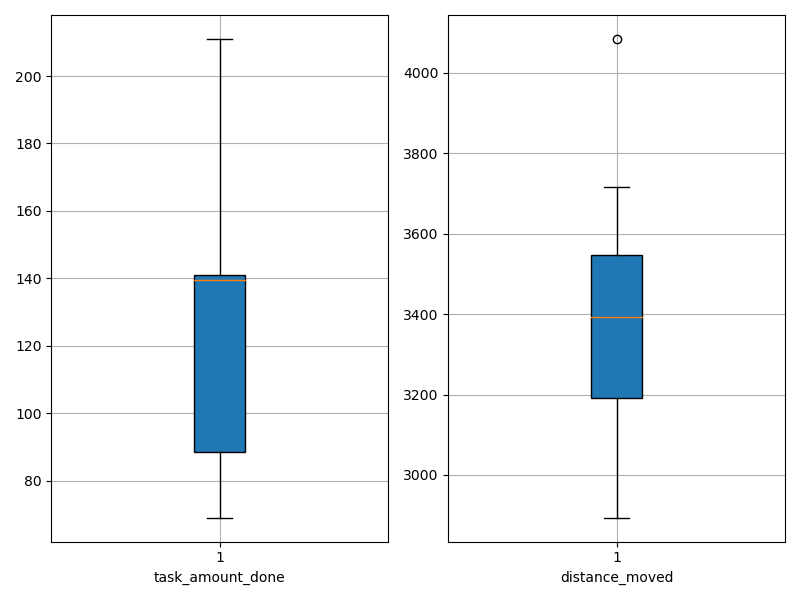

The file beside this chart, header and first rows:
agent_id, task_amount_done, distance_moved
0, 139.0, 3426
1, 141.0, 3379
2, 70.0, 3306
3, 138.0, 3020
4, 141.0, 3170
5, 209.0, 2894
6, 71.0, 3547
7, 139.0, 3445
8, 70.0, 3673
9, 210.0, 3228
10, 139.0, 3175
11, 140.0, 2924
12, 70.0, 3192
13, 139.0, 3631
14, 140.0, 3717
15, 142.0, 3188
16, 72.0, 4084
17, 69.0, 3544
18, 140.0, 3648
19, 141.0, 3582
20, 70.0, 3292
21, 71.0, 3518
22, 139.0, 3245
23, 141.0, 3192
24, 140.0, 3495
25, 211.0, 3275
26, 141.0, 3651
27, 140.0, 3427
28, 208.0, 3187
29, 139.0, 3407
